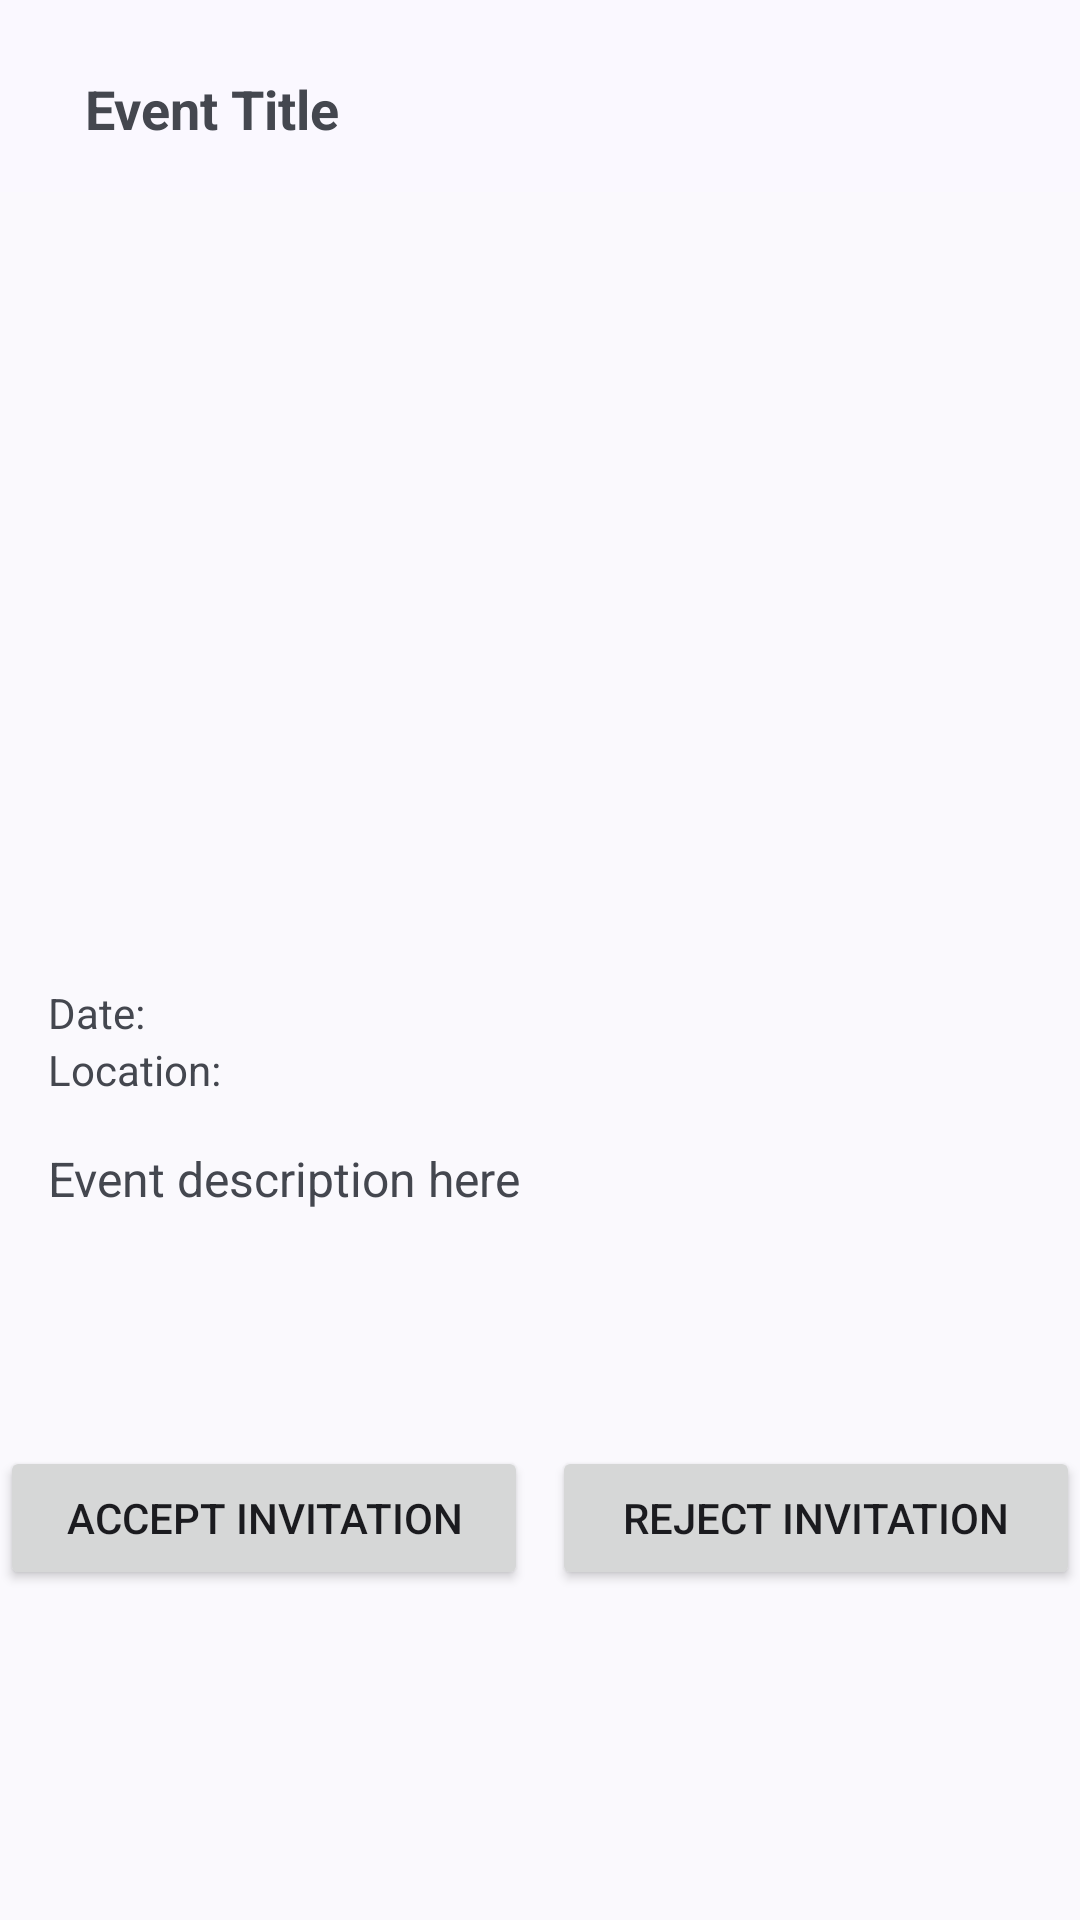

Here is an Android app screen rendered from its layout file. Give the layout XML and the strings, colors and styles it references.
<!-- AndroidManifest.xml: application theme Theme.Cando -->
<!-- res/layout/fragment_accept_decline.xml -->
<androidx.constraintlayout.widget.ConstraintLayout
    xmlns:android="http://schemas.android.com/apk/res/android"
    xmlns:app="http://schemas.android.com/apk/res-auto"
    xmlns:tools="http://schemas.android.com/tools"
    android:layout_width="match_parent"
    android:layout_height="match_parent">

    

    

    <androidx.appcompat.widget.Toolbar
        android:id="@+id/top_bar"
        android:layout_width="match_parent"
        android:layout_height="wrap_content"
        android:background="@color/background"
        android:paddingTop="16dp"
        android:paddingBottom="8dp"
        app:layout_constraintTop_toTopOf="parent"
        tools:layout_editor_absoluteX="16dp">

        <ImageButton
            android:id="@+id/back_arrow"
            android:layout_width="wrap_content"
            android:layout_height="wrap_content"
            android:layout_marginStart="20dp"
            android:background="@null"
            android:src="@drawable/arrow_back_24px" />

        <TextView
            android:id="@+id/class_tile"
            android:layout_width="wrap_content"
            android:layout_height="wrap_content"
            android:layout_marginTop="8dp"
            android:layout_weight="1"
            android:gravity="center_horizontal"
            android:paddingStart="8dp"
            android:paddingEnd="8dp"
            android:paddingBottom="4dp"
            android:text="Event Title"
            android:textSize="18sp"
            android:textStyle="bold" />


    </androidx.appcompat.widget.Toolbar>

    <ScrollView
        android:layout_width="match_parent"
        android:layout_height="0dp"
        app:layout_constraintTop_toBottomOf="@id/top_bar"
        app:layout_constraintBottom_toTopOf="@id/accept_buttons_container"
        android:fillViewport="true">

        
        <RelativeLayout
            android:layout_width="match_parent"
            android:layout_height="wrap_content"
            android:padding="16dp">

            <FrameLayout
                android:id="@+id/graphsection"
                android:layout_width="match_parent"
                android:layout_height="200dp"
                android:layout_marginTop="40dp">

                <ImageView
                    android:id="@+id/event_image"
                    android:layout_width="match_parent"
                    android:layout_height="match_parent"
                    android:scaleType="centerCrop" />

            </FrameLayout>

            
            <TextView
                android:id="@+id/class_date"
                android:layout_width="match_parent"
                android:layout_height="wrap_content"
                android:layout_below="@id/graphsection"
                android:layout_marginTop="8dp"
                android:text="Date:"
                android:textSize="14sp" />

            <TextView
                android:id="@+id/class_location"
                android:layout_width="match_parent"
                android:layout_height="wrap_content"
                android:layout_below="@id/class_date"
                android:text="Location:"
                android:textSize="14sp" />

            
            <TextView
                android:id="@+id/class_description"
                android:layout_width="match_parent"
                android:layout_height="wrap_content"
                android:layout_below="@id/class_location"
                android:layout_marginTop="16dp"
                android:text="Event description here"
                android:textSize="16sp" />
        </RelativeLayout>
    </ScrollView>


    <LinearLayout
        android:id="@+id/accept_buttons_container"
        android:layout_width="match_parent"
        android:layout_height="wrap_content"
        app:layout_constraintBottom_toTopOf="@id/bottom_spacer"
        android:orientation="horizontal"
        android:gravity="center">

        <Button
            android:id="@+id/accept_invitation"
            android:layout_width="0dp"
            android:layout_height="wrap_content"
            android:layout_weight="1"
            android:text="Accept Invitation" />

        <Button
            android:id="@+id/reject_invitation"
            android:layout_width="0dp"
            android:layout_height="wrap_content"
            android:layout_weight="1"
            android:layout_marginStart="8dp"
            android:text="Reject Invitation" />
    </LinearLayout>


    
    <Space
        android:id="@+id/bottom_spacer"
        android:layout_width="match_parent"
        android:layout_height="110dp"
        app:layout_constraintBottom_toBottomOf="parent"
        app:layout_constraintStart_toStartOf="parent"
        app:layout_constraintEnd_toEndOf="parent" />

</androidx.constraintlayout.widget.ConstraintLayout>
<!-- resources referenced by this layout -->
<resources>
  <color name="background">#FAF8FF</color>
  <style name="Theme.Cando" parent="Theme.Material3.DynamicColors.DayNight.NoActionBar">
      </style>
</resources>
